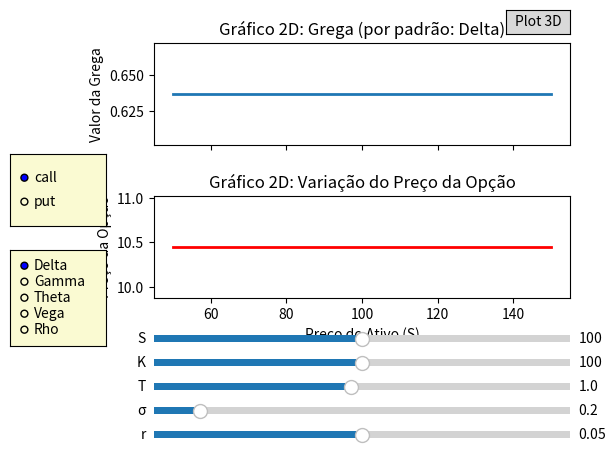

The script that saved this image:
#!/usr/bin/env python3
"""
Visualização Interativa das Gregas de Opções e Variação do Preço da Opção – Matplotlib Interativo

Requisitos:
    - Python 3.13
    - Bibliotecas: numpy, matplotlib, scipy

Funcionalidades:
    • Ajuste interativo dos parâmetros: 
        - S (Preço do Ativo), K (Strike), T (Tempo até expiração),
          σ (Volatilidade) e r (Taxa de juros)
    • Escolha do tipo de opção: call ou put
    • Seleção da grega a ser visualizada (Delta, Gamma, Theta, Vega, Rho)
    • Gráfico 2D dinâmico dividido em dois frames:
         - Parte superior: exibe a grega selecionada
         - Parte inferior: exibe a variação do preço da opção
    • Botão para gerar um gráfico 3D da grega selecionada
"""

import math
import numpy as np
import matplotlib.pyplot as plt
from matplotlib import cm
from matplotlib.widgets import Slider, Button, RadioButtons
from scipy.stats import norm

# --- Classe para cálculos com o modelo Black-Scholes ---
class OptionCalculator:
    def __init__(self, S, K, T, sigma, r, option_type='call'):
        self.S = S
        self.K = K
        self.T = T
        self.sigma = sigma
        self.r = r
        self.option_type = option_type.lower()

    def d1(self):
        return (np.log(self.S/self.K) + (self.r + 0.5*self.sigma**2)*self.T) / (self.sigma * np.sqrt(self.T))

    def d2(self):
        return self.d1() - self.sigma*np.sqrt(self.T)

    def price(self):
        d1 = self.d1()
        d2 = self.d2()
        if self.option_type == 'call':
            return self.S * norm.cdf(d1) - self.K * np.exp(-self.r*self.T) * norm.cdf(d2)
        else:
            return self.K * np.exp(-self.r*self.T) * norm.cdf(-d2) - self.S * norm.cdf(-d1)

    def delta(self):
        d1 = self.d1()
        if self.option_type == 'call':
            return norm.cdf(d1)
        else:
            return norm.cdf(d1) - 1

    def gamma(self):
        d1 = self.d1()
        return norm.pdf(d1) / (self.S * self.sigma * np.sqrt(self.T))

    def theta(self):
        d1 = self.d1()
        d2 = self.d2()
        term1 = -self.S * norm.pdf(d1) * self.sigma / (2*np.sqrt(self.T))
        if self.option_type == 'call':
            term2 = -self.r * self.K * np.exp(-self.r*self.T) * norm.cdf(d2)
            return term1 + term2
        else:
            term2 = self.r * self.K * np.exp(-self.r*self.T) * norm.cdf(-d2)
            return term1 + term2

    def vega(self):
        d1 = self.d1()
        return self.S * norm.pdf(d1) * np.sqrt(self.T)

    def rho(self):
        d2 = self.d2()
        if self.option_type == 'call':
            return self.K * self.T * np.exp(-self.r*self.T) * norm.cdf(d2)
        else:
            return -self.K * self.T * np.exp(-self.r*self.T) * norm.cdf(-d2)

# --- Função para atualizar os gráficos 2D conforme os controles ---
def update(val):
    S0 = slider_S.val
    K = slider_K.val
    T = slider_T.val
    sigma = slider_sigma.val
    r = slider_r.val
    opt_type = radio_option.value_selected
    greek = radio_greek.value_selected

    calc = OptionCalculator(S0, K, T, sigma, r, opt_type)
    S_vals = np.linspace(0.5 * S0, 1.5 * S0, 200)
    greek_vals = []
    price_vals = []
    for S in S_vals:
        calc.S = S
        # Cálculo da grega selecionada
        if greek == 'Delta':
            greek_vals.append(calc.delta())
        elif greek == 'Gamma':
            greek_vals.append(calc.gamma())
        elif greek == 'Theta':
            greek_vals.append(calc.theta())
        elif greek == 'Vega':
            greek_vals.append(calc.vega())
        elif greek == 'Rho':
            greek_vals.append(calc.rho())
        # Cálculo do preço da opção
        price_vals.append(calc.price())
    
    # Atualiza o gráfico de gregas (frame superior)
    line_greek.set_xdata(S_vals)
    line_greek.set_ydata(greek_vals)
    ax_greek.relim()
    ax_greek.autoscale_view()
    
    # Atualiza o gráfico de preço da opção (frame inferior)
    line_price.set_xdata(S_vals)
    line_price.set_ydata(price_vals)
    ax_price.relim()
    ax_price.autoscale_view()
    
    fig_2d.canvas.draw_idle()

# --- Função para gerar o gráfico 3D (em nova janela) ---
def plot3d(event):
    from mpl_toolkits.mplot3d import Axes3D  # import local para evitar conflito com 2D
    S0 = slider_S.val
    K = slider_K.val
    T0 = slider_T.val
    sigma = slider_sigma.val
    r = slider_r.val
    opt_type = radio_option.value_selected
    greek = radio_greek.value_selected

    calc = OptionCalculator(S0, K, T0, sigma, r, opt_type)
    S_vals = np.linspace(0.5 * S0, 1.5 * S0, 50)
    T_vals = np.linspace(0.01, T0, 50)
    S_grid, T_grid = np.meshgrid(S_vals, T_vals)
    Z = np.zeros_like(S_grid)
    for i in range(S_grid.shape[0]):
        for j in range(S_grid.shape[1]):
            calc.S = S_grid[i, j]
            calc.T = T_grid[i, j]
            if greek == 'Delta':
                Z[i, j] = calc.delta()
            elif greek == 'Gamma':
                Z[i, j] = calc.gamma()
            elif greek == 'Theta':
                Z[i, j] = calc.theta()
            elif greek == 'Vega':
                Z[i, j] = calc.vega()
            elif greek == 'Rho':
                Z[i, j] = calc.rho()
    fig3d = plt.figure()
    ax3d = fig3d.add_subplot(111, projection='3d')
    surf = ax3d.plot_surface(S_grid, T_grid, Z, cmap=cm.viridis, edgecolor='none')
    ax3d.set_title(f"Superfície 3D de {greek}")
    ax3d.set_xlabel("Preço do Ativo (S)")
    ax3d.set_ylabel("Tempo até Expiração (T)")
    ax3d.set_zlabel(greek)
    fig3d.colorbar(surf, shrink=0.5, aspect=5)
    plt.show()

# --- Criação da interface interativa com Matplotlib ---
# Cria uma figura com dois subplots verticais (frame superior para gregas, inferior para preço da opção)
fig_2d, (ax_greek, ax_price) = plt.subplots(2, 1, sharex=True)
plt.subplots_adjust(left=0.25, bottom=0.35, hspace=0.5)
S0_init = 100
K_init = 100
T_init = 1
sigma_init = 0.2
r_init = 0.05

calc_init = OptionCalculator(S0_init, K_init, T_init, sigma_init, r_init, 'call')
S_vals_init = np.linspace(0.5 * S0_init, 1.5 * S0_init, 200)
# Por padrão, plotamos o Delta no gráfico de gregas
line_greek, = ax_greek.plot(S_vals_init, [calc_init.delta() for _ in S_vals_init], lw=2)
ax_greek.set_ylabel("Valor da Grega")
ax_greek.set_title("Gráfico 2D: Grega (por padrão: Delta)")

# Gráfico de preço da opção (frame inferior)
line_price, = ax_price.plot(S_vals_init, [calc_init.price() for _ in S_vals_init], lw=2, color='red')
ax_price.set_xlabel("Preço do Ativo (S)")
ax_price.set_ylabel("Preço da Opção")
ax_price.set_title("Gráfico 2D: Variação do Preço da Opção")

# Cria e posiciona os sliders para os parâmetros
axcolor = 'lightgoldenrodyellow'
ax_S = plt.axes([0.25, 0.25, 0.65, 0.03], facecolor=axcolor)
ax_K = plt.axes([0.25, 0.20, 0.65, 0.03], facecolor=axcolor)
ax_T = plt.axes([0.25, 0.15, 0.65, 0.03], facecolor=axcolor)
ax_sigma = plt.axes([0.25, 0.10, 0.65, 0.03], facecolor=axcolor)
ax_r = plt.axes([0.25, 0.05, 0.65, 0.03], facecolor=axcolor)

slider_S = Slider(ax_S, 'S', 50, 150, valinit=S0_init)
slider_K = Slider(ax_K, 'K', 50, 150, valinit=K_init)
slider_T = Slider(ax_T, 'T', 0.1, 2, valinit=T_init)
slider_sigma = Slider(ax_sigma, 'σ', 0.1, 1, valinit=sigma_init)
slider_r = Slider(ax_r, 'r', 0.0, 0.1, valinit=r_init)

slider_S.on_changed(update)
slider_K.on_changed(update)
slider_T.on_changed(update)
slider_sigma.on_changed(update)
slider_r.on_changed(update)

# Radio buttons para o tipo de opção
rax_option = plt.axes([0.025, 0.5, 0.15, 0.15], facecolor=axcolor)
radio_option = RadioButtons(rax_option, ('call', 'put'))
radio_option.on_clicked(update)

# Radio buttons para seleção da grega
rax_greek = plt.axes([0.025, 0.25, 0.15, 0.2], facecolor=axcolor)
radio_greek = RadioButtons(rax_greek, ('Delta', 'Gamma', 'Theta', 'Vega', 'Rho'))
radio_greek.on_clicked(update)

# Botão para plotar o gráfico 3D
ax_button = plt.axes([0.8, 0.9, 0.1, 0.05])
button_3d = Button(ax_button, 'Plot 3D')
button_3d.on_clicked(plot3d)

plt.show()
